Image classification data set "processed" (BADISA-SAISRIHARSHA/Glaucoma-Detection-ResCapsNet on GitHub). Class labels (2): glaucoma negative, glaucoma positive.

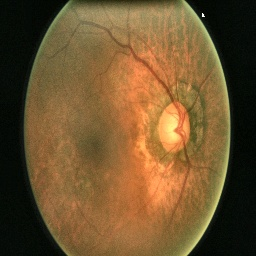
Label: glaucoma positive

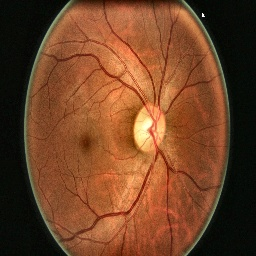
Label: glaucoma negative

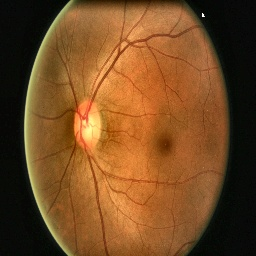
Label: glaucoma negative

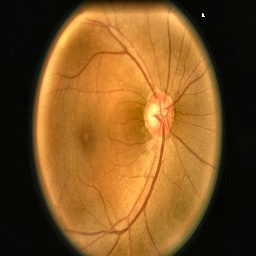
Label: glaucoma negative

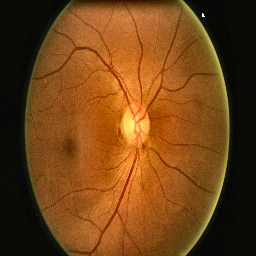
Label: glaucoma negative

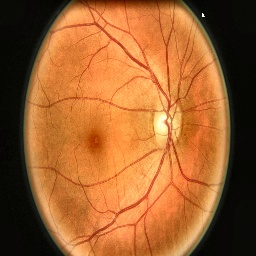
Label: glaucoma negative
